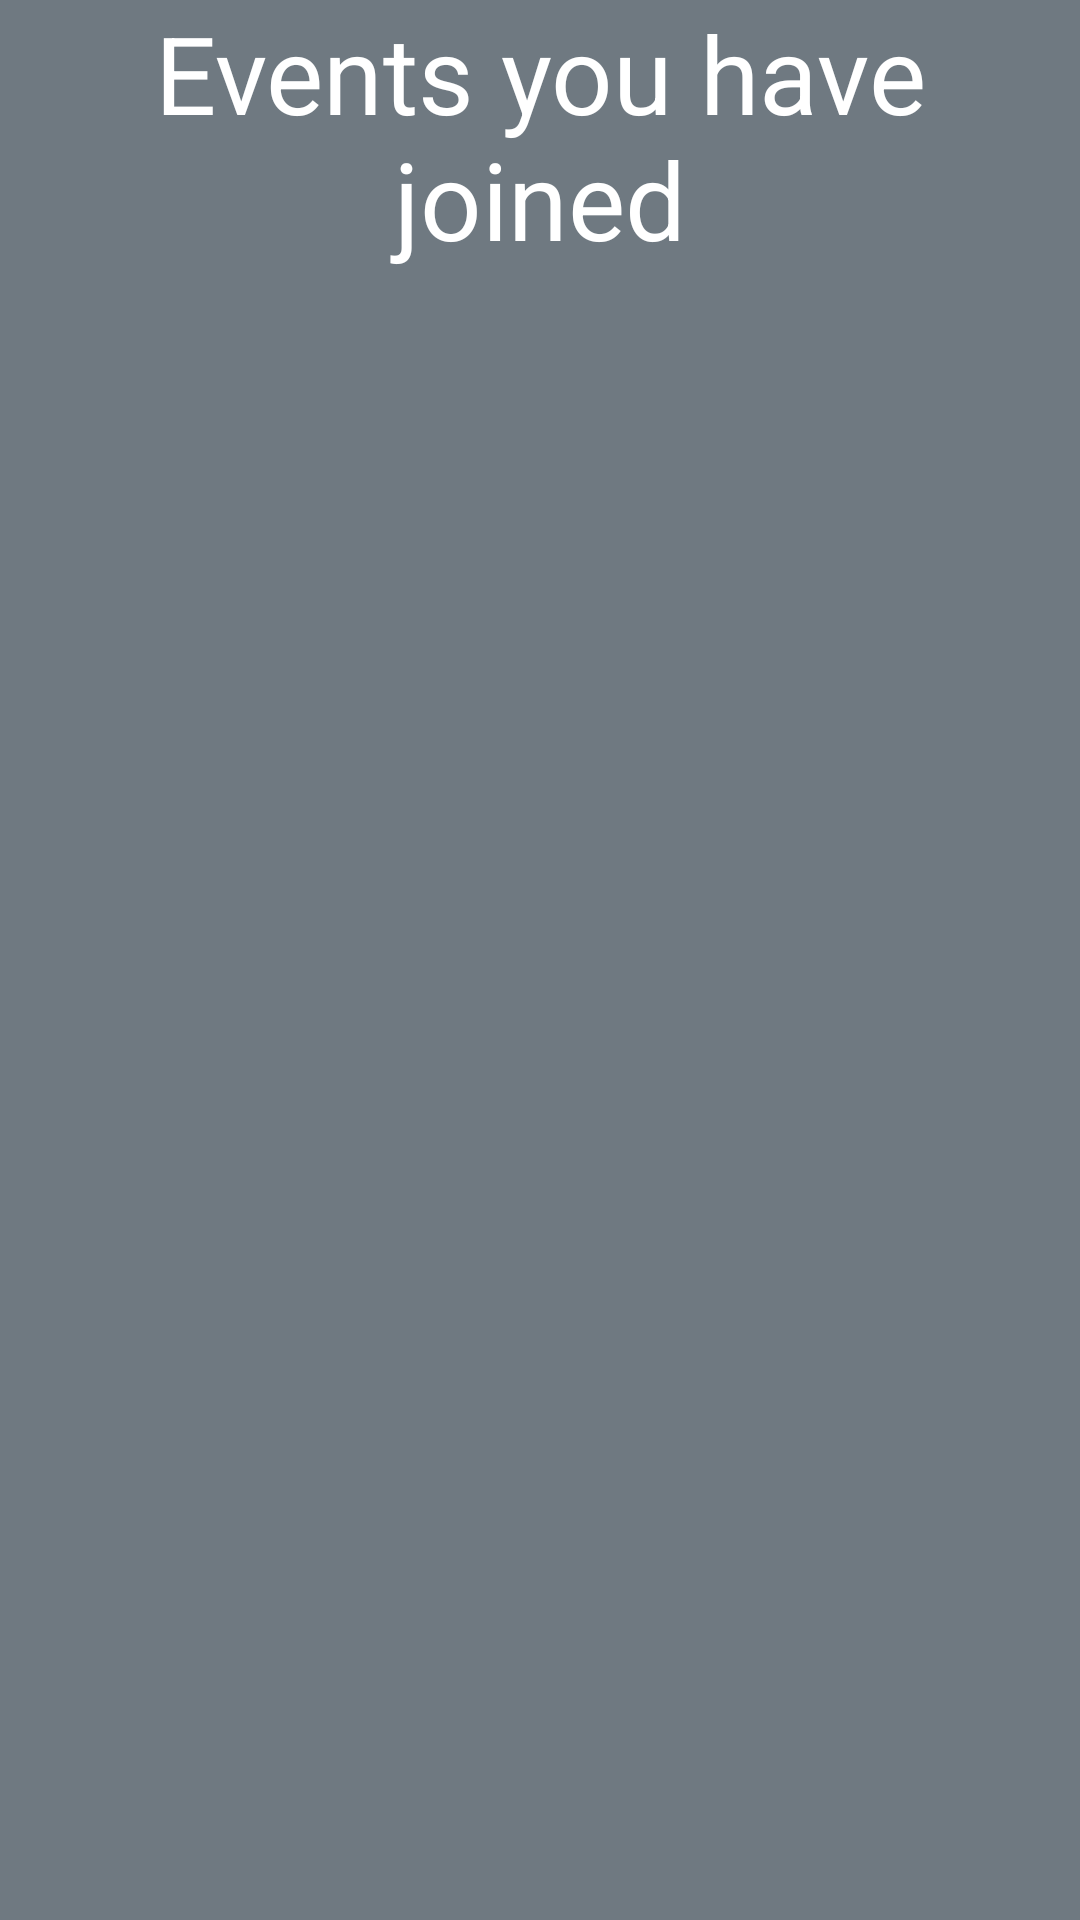

Layout XML and referenced resources for this Android screen:
<!-- AndroidManifest.xml: application theme AppTheme -->
<!-- res/layout/activity_list_events.xml -->
<LinearLayout xmlns:android="http://schemas.android.com/apk/res/android"
    android:orientation="vertical"
    android:layout_width="fill_parent"
    android:layout_height="fill_parent">

    <TextView
        android:layout_width="fill_parent"
        android:layout_height="wrap_content"
        style="@style/textView"
        android:text="@string/my_join_events"
        android:layout_marginTop="@dimen/com_parse_ui_small_vertical_spacing"
        android:layout_marginRight="@dimen/com_parse_ui_small_vertical_spacing"
        android:layout_marginLeft="@dimen/com_parse_ui_small_vertical_spacing"/>
    <ListView
        android:id="@+id/liste_events_perso"
        android:layout_width="fill_parent"
        android:layout_height="fill_parent"
        android:layout_marginTop="@dimen/com_parse_ui_small_vertical_spacing"
        android:layout_marginRight="@dimen/com_parse_ui_small_vertical_spacing"
        android:layout_marginLeft="@dimen/com_parse_ui_small_vertical_spacing"
        android:dividerHeight="@dimen/com_parse_ui_large_vertical_spacing"
        android:divider="@color/background_app"/>

</LinearLayout>
<!-- resources referenced by this layout -->
<resources>
  <color name="background_app">#ff6f7981</color>
  <string name="my_join_events">Events you have joined</string>
  <style name="textView" parent="@android:style/Widget.TextView">
          <item name="android:textColor">@color/login_display_text</item>
          <item name="android:textSize">36dp</item>
          <item name="android:gravity">center_horizontal</item>
      </style>
  <style name="AppTheme" parent="Theme.AppCompat.Light.DarkActionBar">
          <item name="android:background">@color/background_app</item>
      </style>
  <color name="login_display_text">@android:color/white</color>
</resources>
